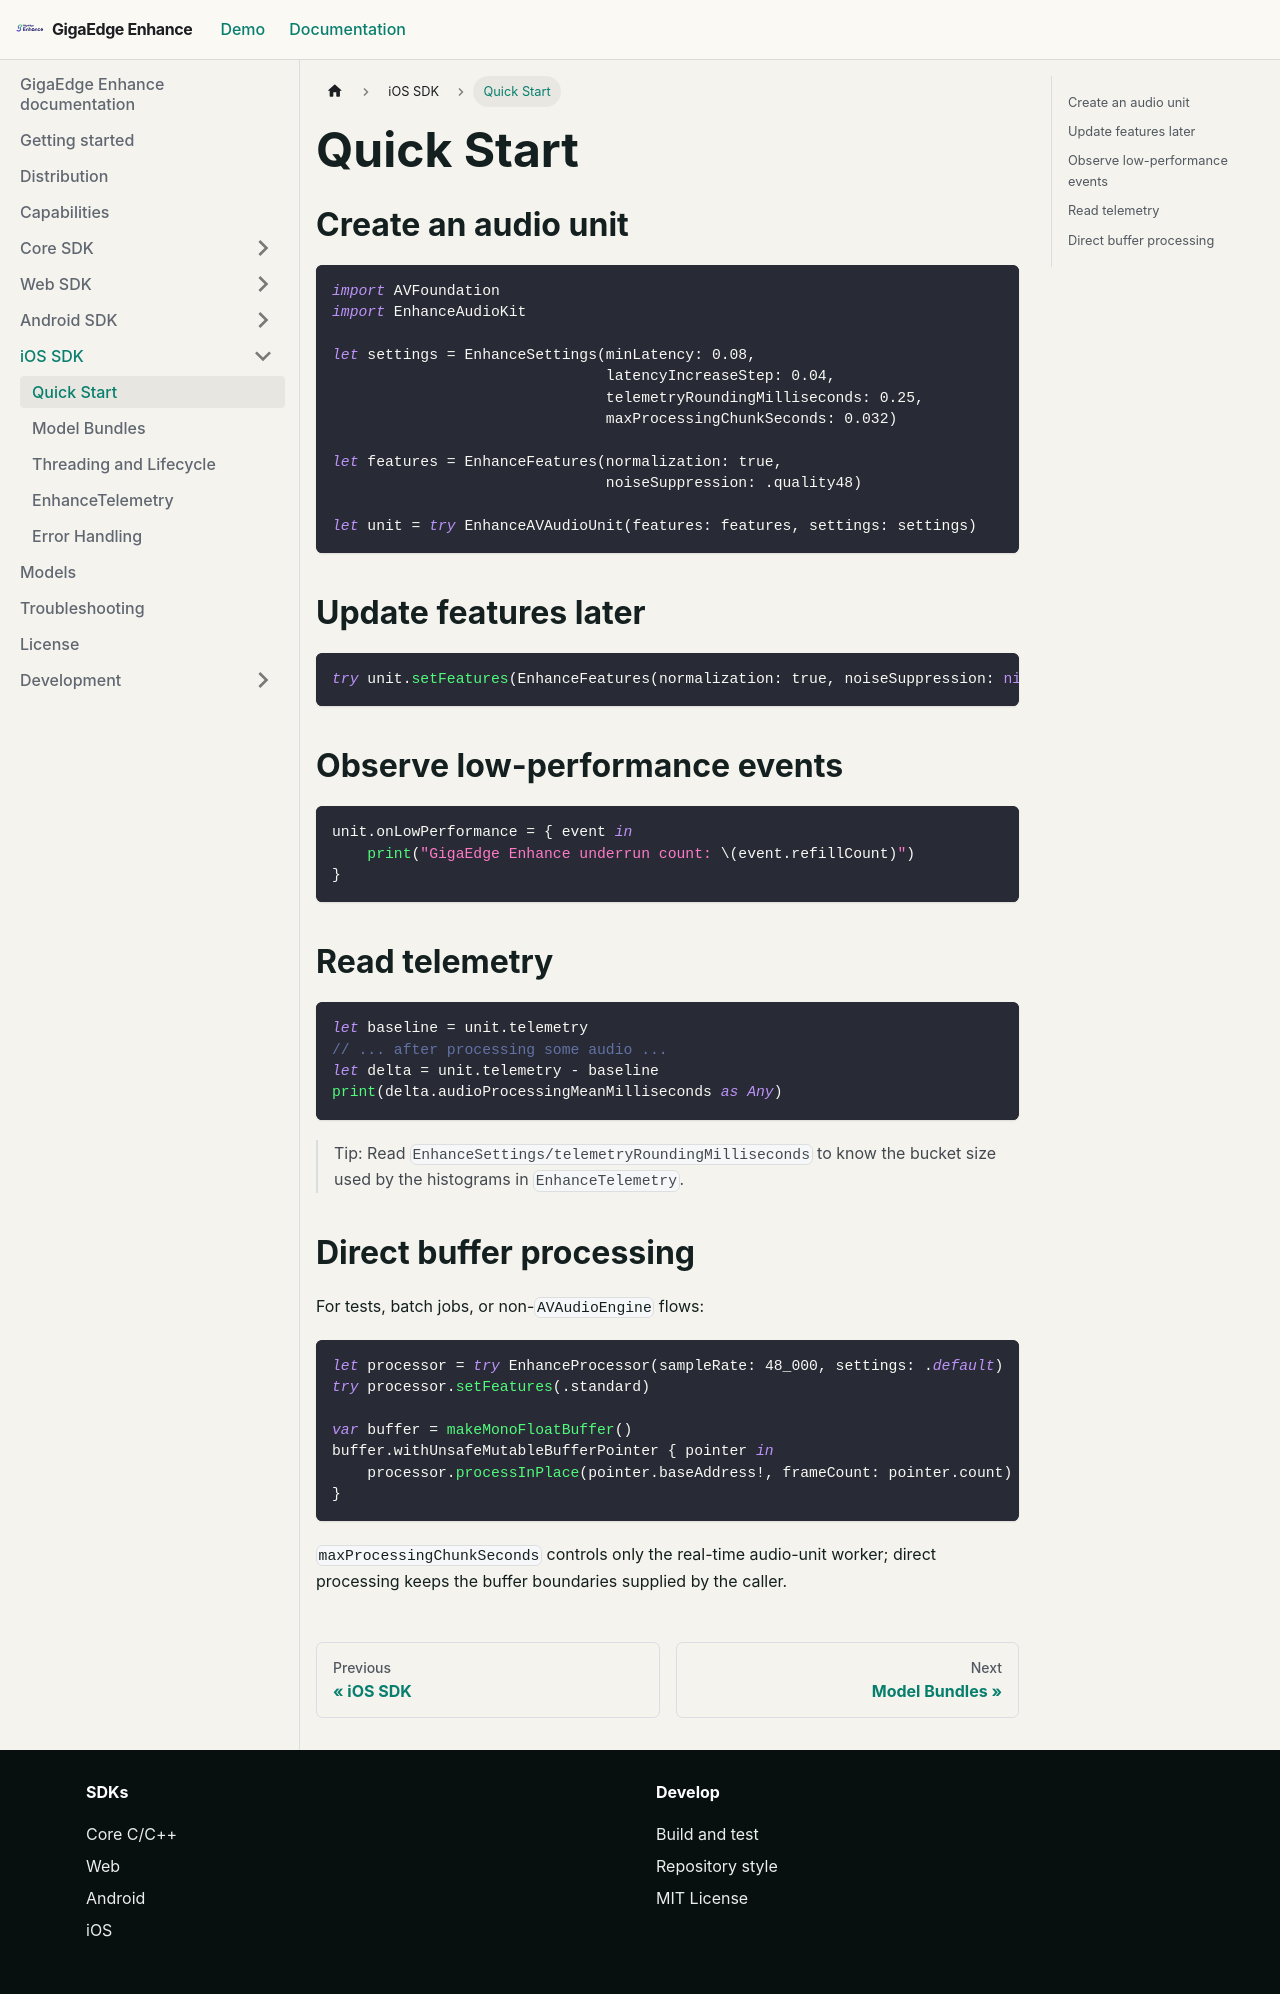

repository: salute-developers/giga-edge-enhance · page: pr/77/docs/source/ios/Sources/EnhanceAudioKit/Documentation.docc/QuickStart/index.html · generator: docusaurus

# Quick Start

## Create an audio unit

```swift
import AVFoundation
import EnhanceAudioKit

let settings = EnhanceSettings(minLatency: 0.08,
                               latencyIncreaseStep: 0.04,
                               telemetryRoundingMilliseconds: 0.25,
                               maxProcessingChunkSeconds: 0.032)

let features = EnhanceFeatures(normalization: true,
                               noiseSuppression: .quality48)

let unit = try EnhanceAVAudioUnit(features: features, settings: settings)
```

## Update features later

```swift
try unit.setFeatures(EnhanceFeatures(normalization: true, noiseSuppression: nil))
```

## Observe low-performance events

```swift
unit.onLowPerformance = { event in
    print("GigaEdge Enhance underrun count: \(event.refillCount)")
}
```

## Read telemetry

```swift
let baseline = unit.telemetry
// ... after processing some audio ...
let delta = unit.telemetry - baseline
print(delta.audioProcessingMeanMilliseconds as Any)
```

> Tip: Read ``EnhanceSettings/telemetryRoundingMilliseconds`` to know
> the bucket size used by the histograms in ``EnhanceTelemetry``.

## Direct buffer processing

For tests, batch jobs, or non-`AVAudioEngine` flows:

```swift
let processor = try EnhanceProcessor(sampleRate: 48_000, settings: .default)
try processor.setFeatures(.standard)

var buffer = makeMonoFloatBuffer()
buffer.withUnsafeMutableBufferPointer { pointer in
    processor.processInPlace(pointer.baseAddress!, frameCount: pointer.count)
}
```

`maxProcessingChunkSeconds` controls only the real-time audio-unit worker;
direct processing keeps the buffer boundaries supplied by the caller.
